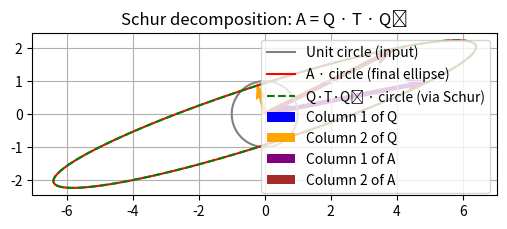

Recreate this plot in Python.
import numpy as np
import matplotlib.pyplot as plt
from scipy.linalg import schur

# Real square matrix (non-symmetric example)
A = np.array([
    [5, 4],
    [1, 2]
], dtype=np.float32)

# Schur decomposition: A = Q · T · Qᵀ
T, Q = schur(A)

# Unit circle as input
theta = np.linspace(0, 2 * np.pi, 100)
circle = np.array([np.cos(theta), np.sin(theta)])  # (2, 100)

# Steps: A @ circle = Q @ T @ Qᵀ @ circle
step1 = Q.T @ circle
step2 = T @ step1
step3 = Q @ step2

# Direct result of A @ circle (should be equal to step3)
ellipse = A @ circle

# Plot
fig, ax = plt.subplots(figsize=(6, 6))
ax.plot(circle[0], circle[1], color='gray', label="Unit circle (input)")
ax.plot(ellipse[0], ellipse[1], color='red', label="A · circle (final ellipse)")
ax.plot(step3[0], step3[1], '--', color='green', label="Q·T·Qᵀ · circle (via Schur)")

# Columns of Q (orthonormal basis)
ax.quiver(0, 0, Q[0, 0], Q[1, 0], color='blue', angles='xy', scale_units='xy', scale=1, label='Column 1 of Q')
ax.quiver(0, 0, Q[0, 1], Q[1, 1], color='orange', angles='xy', scale_units='xy', scale=1, label='Column 2 of Q')

# Columns of A (to understand its transformation)
ax.quiver(0, 0, A[0, 0], A[1, 0], color='purple', angles='xy', scale_units='xy', scale=1, label='Column 1 of A', width=0.01)
ax.quiver(0, 0, A[0, 1], A[1, 1], color='brown', angles='xy', scale_units='xy', scale=1, label='Column 2 of A', width=0.01)

# Formatting
ax.set_aspect('equal')
ax.grid(True)
ax.set_title("Schur decomposition: A = Q · T · Qᵀ")
ax.legend()
plt.show()
